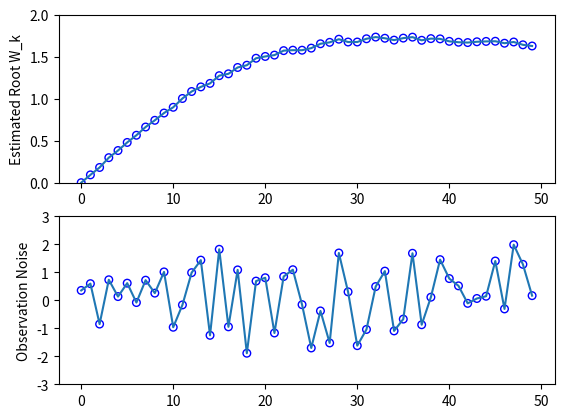

Here is the Python script that generated this plot:
"""
Robbins-Monro Algorithm
"""

import math
import numpy as np
import matplotlib.pyplot as plt


def fun(x):
    return math.pow(x, 3) - 5


def RobbinsMonro(k):
    w_k = 0
    estimated_root = []
    observation_noise = []
    x_axis = []
    for i in range(k):
        noise = np.random.randn()
        w_k_1 = w_k - 1/k * (fun(w_k) + noise)
        estimated_root.append(w_k)
        observation_noise.append(noise)
        x_axis.append(i)
        w_k = w_k_1
    plt.subplot(211)
    plt.scatter(x_axis, estimated_root, s=30, facecolors='none', edgecolors='b')
    plt.plot(x_axis, estimated_root)
    plt.ylabel("Estimated Root W_k")
    plt.ylim((0, 2))

    plt.subplot(212)
    plt.scatter(x_axis, observation_noise, s=30, facecolors='none', edgecolors='b')
    plt.plot(x_axis, observation_noise)
    plt.ylabel("Observation Noise")
    plt.ylim((-3, 3))
    plt.show()


if __name__ == "__main__":
    RobbinsMonro(50)

